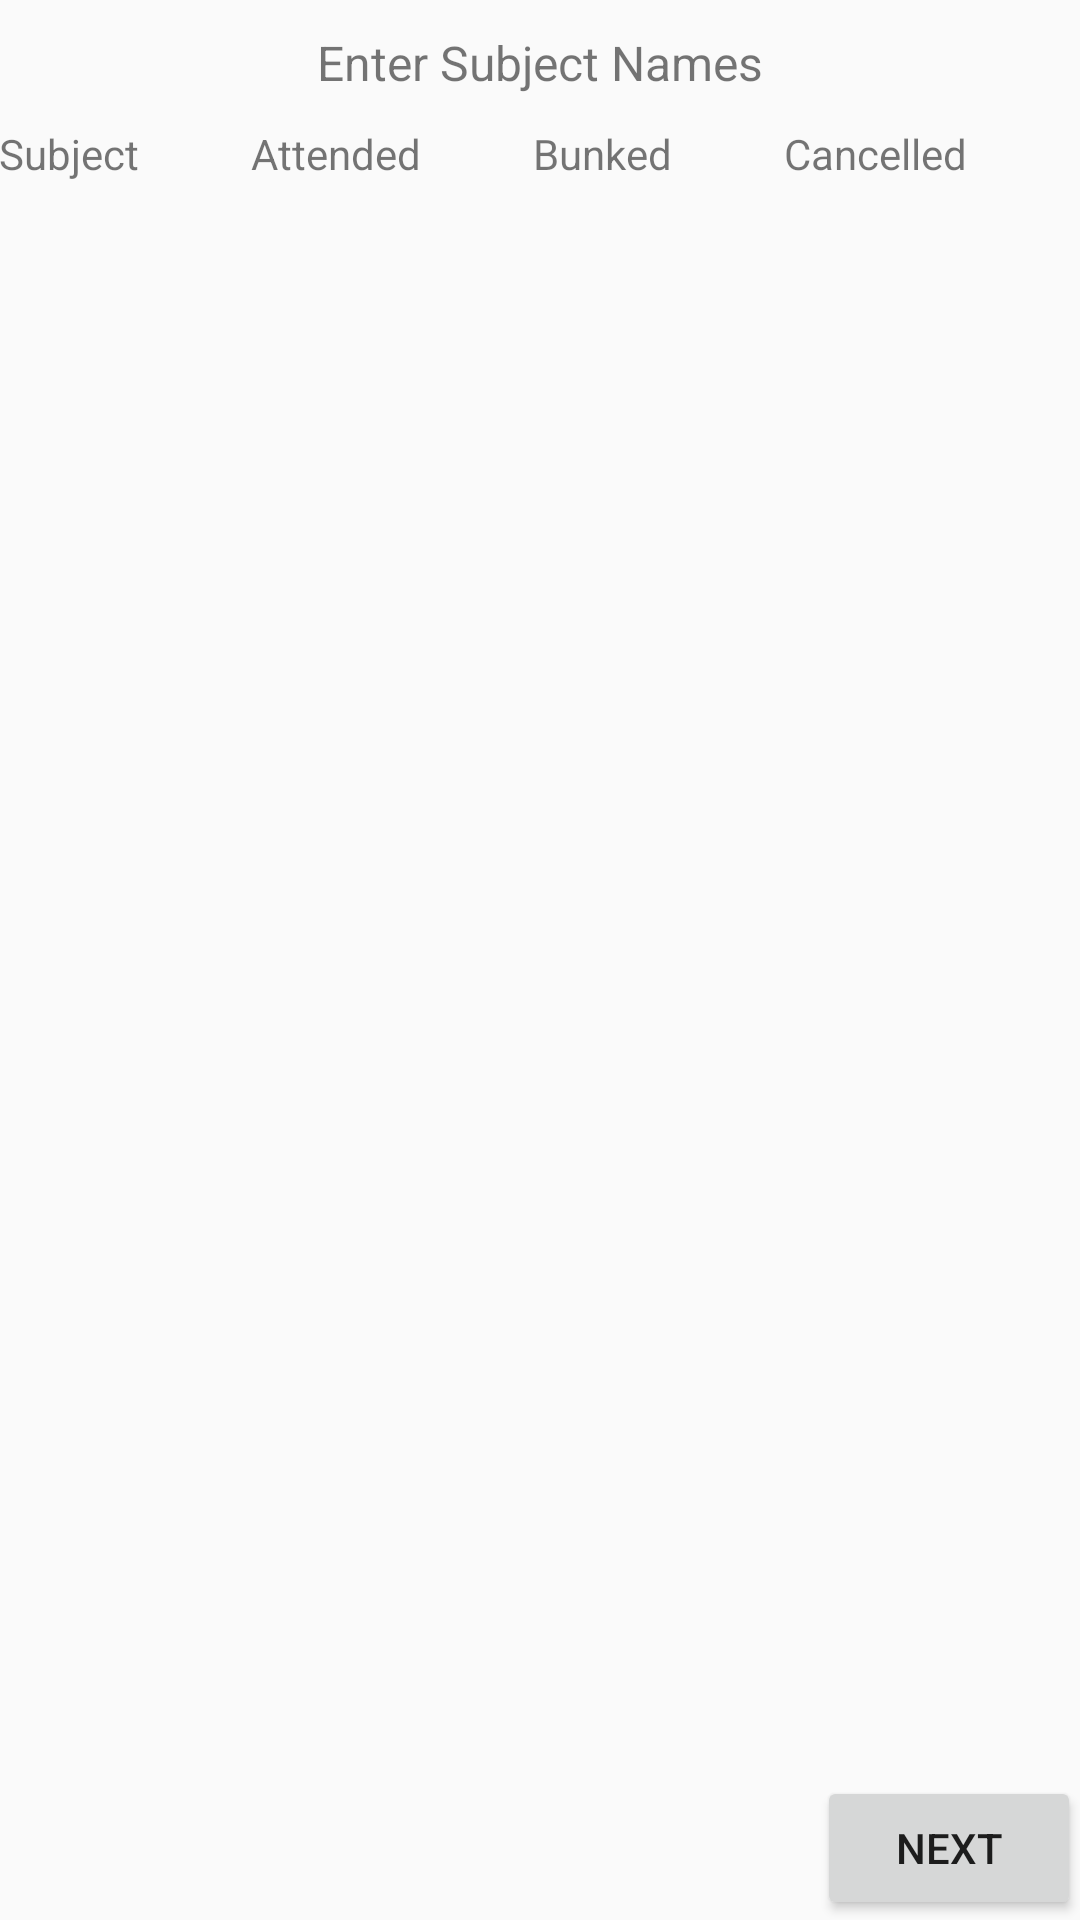

Reconstruct the res/layout file that produces this screen, plus the resources it refers to.
<!-- AndroidManifest.xml: application theme AppTheme -->
<!-- res/layout/activity_enter_subjects.xml -->
<?xml version="1.0" encoding="utf-8"?>
<LinearLayout xmlns:android="http://schemas.android.com/apk/res/android"
    xmlns:tools="http://schemas.android.com/tools"
    android:id="@+id/activity_add_subjects"
    android:layout_width="match_parent"
    android:layout_height="match_parent"
    android:paddingBottom="@dimen/activity_vertical_margin"
    android:paddingLeft="@dimen/activity_horizontal_margin"
    android:paddingRight="@dimen/activity_horizontal_margin"
    android:paddingTop="@dimen/activity_vertical_margin"
    android:orientation="vertical"
    tools:context="com.example.attendfree.EnterSubjectsActivity">

    <TextView
        android:layout_width="wrap_content"
        android:layout_height="wrap_content"
        android:text="Enter Subject Names"
        android:layout_gravity="center_horizontal"
        android:layout_marginTop="10dp"
        android:layout_marginBottom="10dp"
        android:textSize="16sp"/>

    <ScrollView
        android:layout_width="match_parent"
        android:layout_height="0dp"
        android:layout_weight="1">
        <TableLayout
            android:layout_width="match_parent"
            android:layout_height="wrap_content"
            android:id="@+id/subjects_table"
            android:stretchColumns="0,1,2,3">
            <TableRow>
                <TextView android:text="Subject"/>
                <TextView android:text="Attended"/>
                <TextView android:text="Bunked"/>
                <TextView android:text="Cancelled"/>
            </TableRow>
        </TableLayout>
    </ScrollView>

    <Button
        android:layout_width="wrap_content"
        android:layout_height="wrap_content"
        android:text="@string/next"
        android:layout_gravity="end"
        android:id="@+id/next_button"
        android:onClick="onClickNextButton" />
</LinearLayout>
<!-- resources referenced by this layout -->
<resources>
  <string name="next">Next</string>
  <style name="AppTheme" parent="Theme.AppCompat.Light.DarkActionBar">
          
          <item name="colorPrimary">@color/colorPrimaryDark</item>
          <item name="colorPrimaryDark">@color/colorPrimaryDark</item>
          <item name="colorAccent">@color/colorAccent</item>
      </style>
  <color name="colorPrimaryDark">#303f9f</color>
  <color name="colorAccent">#FF4081</color>
</resources>
